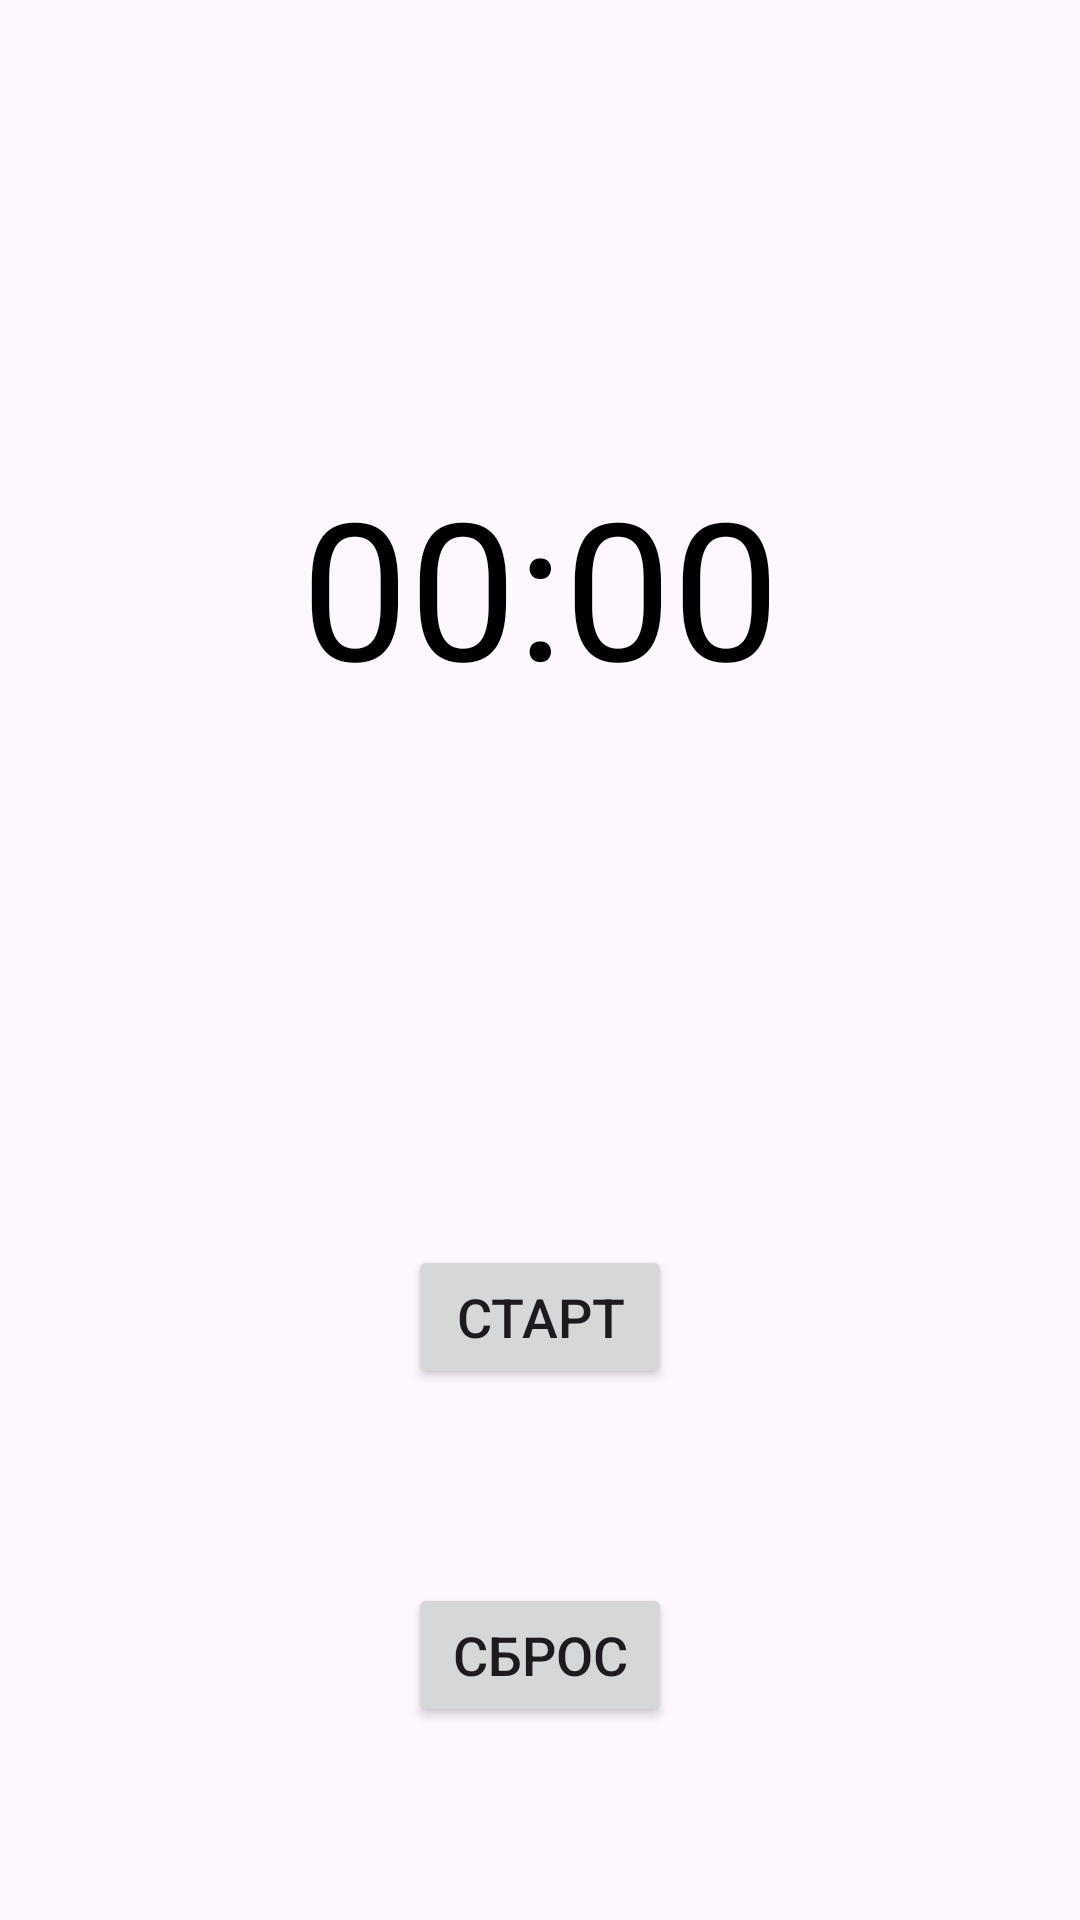

Here is an Android app screen rendered from its layout file. Give the layout XML and the strings, colors and styles it references.
<!-- AndroidManifest.xml: application theme Theme.MyTimers -->
<!-- res/layout/activity_coroutines.xml -->
<?xml version="1.0" encoding="utf-8"?>
<androidx.constraintlayout.widget.ConstraintLayout xmlns:android="http://schemas.android.com/apk/res/android"
    xmlns:app="http://schemas.android.com/apk/res-auto"
    xmlns:tools="http://schemas.android.com/tools"
    android:id="@+id/main"
    android:layout_width="match_parent"
    android:layout_height="match_parent"
    tools:context=".coroutines.view.CoroutinesActivity">

    <TextView
        android:id="@+id/timerTextView"
        android:layout_width="wrap_content"
        android:layout_height="wrap_content"
        android:text="@string/time"
        android:textColor="@android:color/black"
        android:textSize="64sp"
        app:layout_constraintBottom_toBottomOf="parent"
        app:layout_constraintEnd_toEndOf="parent"
        app:layout_constraintStart_toStartOf="parent"
        app:layout_constraintTop_toTopOf="parent"
        app:layout_constraintVertical_bias="0.275"
        />

    <Button
        android:id="@+id/startStopButton"
        android:layout_width="wrap_content"
        android:layout_height="wrap_content"
        android:text="@string/start"
        android:textSize="18sp"
        app:layout_constraintBottom_toBottomOf="parent"
        app:layout_constraintEnd_toEndOf="parent"
        app:layout_constraintStart_toStartOf="parent"
        app:layout_constraintTop_toBottomOf="@+id/timerTextView" />

    <Button
        android:id="@+id/resetButton"
        android:layout_width="wrap_content"
        android:layout_height="wrap_content"
        android:text="@string/reset"
        android:textSize="18sp"
        app:layout_constraintBottom_toBottomOf="parent"
        app:layout_constraintEnd_toEndOf="parent"
        app:layout_constraintStart_toStartOf="parent"
        app:layout_constraintTop_toBottomOf="@+id/startStopButton" />

</androidx.constraintlayout.widget.ConstraintLayout>
<!-- resources referenced by this layout -->
<resources>
  <string name="reset">Сброс</string>
  <string name="start">Старт</string>
  <string name="time">00:00</string>
  <style name="Theme.MyTimers" parent="Base.Theme.MyTimers" />
  <style name="Base.Theme.MyTimers" parent="Theme.Material3.DayNight.NoActionBar">
          
          
      </style>
</resources>
